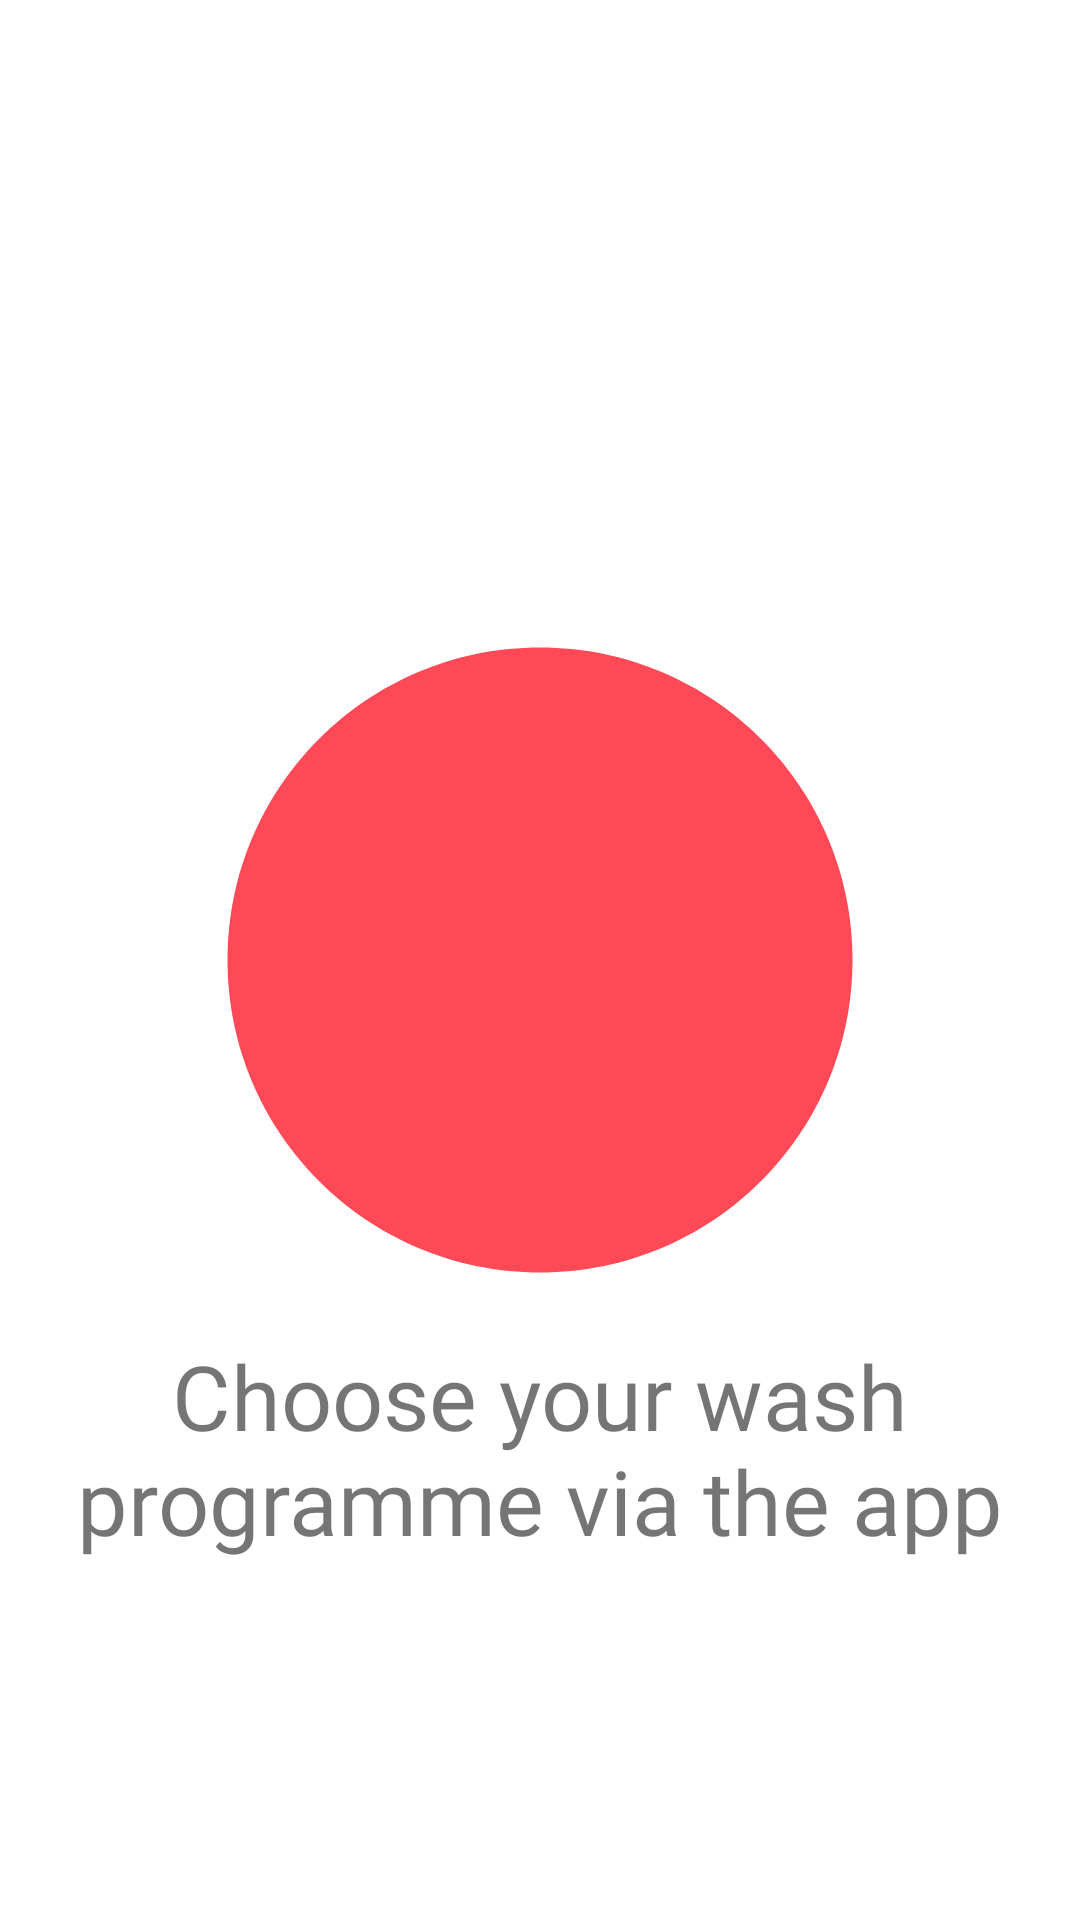

Here is an Android app screen rendered from its layout file. Give the layout XML and the strings, colors and styles it references.
<!-- AndroidManifest.xml: application theme Theme.Pharmacy -->
<!-- res/layout/slides_layout.xml -->
<?xml version="1.0" encoding="utf-8"?>

<RelativeLayout xmlns:android="http://schemas.android.com/apk/res/android"
    android:layout_width="match_parent"
    android:layout_height="match_parent"
    xmlns:app="http://schemas.android.com/apk/res-auto">

    <ImageView
        android:id="@+id/circle_big"
        android:layout_width="250dp"
        android:layout_height="250dp"
        android:src="@drawable/ic_circle"
        android:layout_centerInParent="true"
       />
    <ImageView
        android:layout_width="100dp"
        android:layout_height="100dp"
        android:src="@drawable/ic_circle"

        android:layout_toEndOf="@+id/slide_layout_img"
        android:layout_centerVertical="true"

        />
    <ImageView
        android:id="@+id/slide_layout_img"
        android:layout_width="wrap_content"
        android:layout_height="wrap_content"
        android:layout_centerInParent="true"
        app:srcCompat="@drawable/onboarding_one" />
    <TextView
        android:id="@+id/slide_layout_head"
        android:layout_width="wrap_content"
        android:layout_height="wrap_content"
        android:fontFamily="@font/actor"
        android:text="Choose your wash programme via the app"
        android:textSize="30sp"
        android:layout_below="@+id/circle_big"
        android:gravity="center"
        />

</RelativeLayout>
<!-- resources referenced by this layout -->
<resources>
  <!-- drawable ic_circle (drawable) -->
  <vector android:height="24dp" android:tint="#FF4956"
      android:viewportHeight="24" android:viewportWidth="24"
      android:width="24dp" xmlns:android="http://schemas.android.com/apk/res/android">
      <path android:fillColor="@android:color/white" android:pathData="M12,2C6.47,2 2,6.47 2,12s4.47,10 10,10 10,-4.47 10,-10S17.53,2 12,2z"/>
  </vector>
  <style name="Theme.Pharmacy" parent="Theme.MaterialComponents.Light.NoActionBar">
          
          <item name="colorPrimary">@color/purple_500</item>
          <item name="colorPrimaryVariant">@color/purple_700</item>
          <item name="colorOnPrimary">@color/white</item>
          
          <item name="colorSecondary">@color/teal_200</item>
          <item name="colorSecondaryVariant">@color/teal_700</item>
          <item name="colorOnSecondary">@color/black</item>
          
          <item name="android:statusBarColor" tools:targetApi="l">?attr/colorPrimaryVariant</item>
          
      </style>
  <color name="purple_500">#FF4956</color>
  <color name="purple_700">#ffc8c3</color>
  <color name="white">#FFFFFFFF</color>
  <color name="teal_200">#FF03DAC5</color>
  <color name="teal_700">#FF018786</color>
  <color name="black">#FF000000</color>
</resources>
